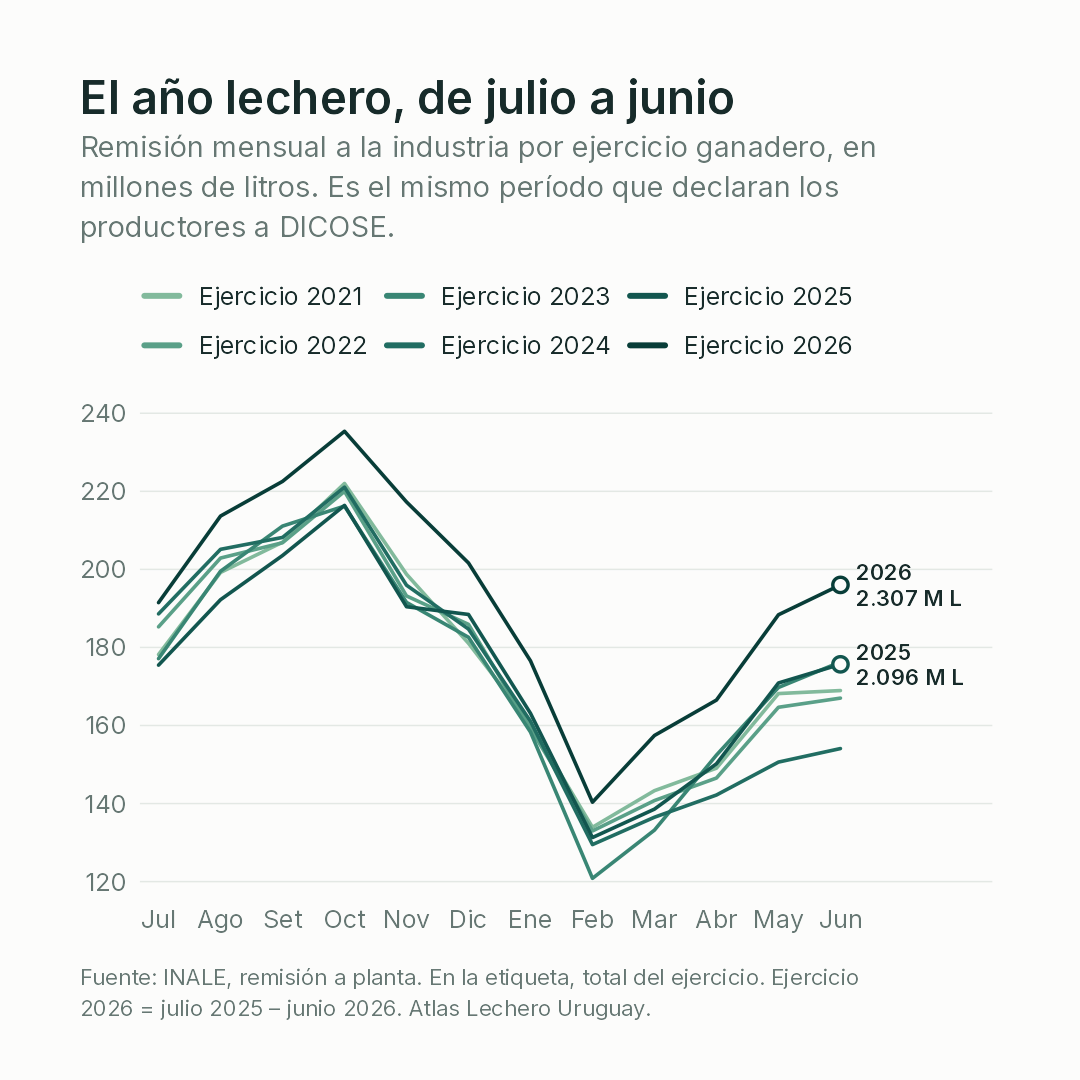

Data behind this chart, as committed beside it:
ejercicio, mes_del_ejercicio, remision_millones_litros
2021, 7, 160.4
2022, 7, 159.2
2023, 7, 158.3
2024, 7, 161.1
2025, 7, 163.1
2026, 7, 176.6
2021, 8, 133.9
2022, 8, 133
2023, 8, 120.8
2024, 8, 129.5
2025, 8, 131.3
2026, 8, 140.3
2021, 9, 143.3
2022, 9, 140.8
2023, 9, 133.2
2024, 9, 136.5
2025, 9, 138.6
2026, 9, 157.4
2021, 10, 149.1
2022, 10, 146.5
2023, 10, 152.4
2024, 10, 142.2
2025, 10, 150.2
2026, 10, 166.5
2021, 11, 168.2
2022, 11, 164.7
2023, 11, 169.7
2024, 11, 150.6
2025, 11, 170.9
2026, 11, 188.4
2021, 12, 169
2022, 12, 167
2023, 12, 176.3
2024, 12, 154.1
2025, 12, 175.7
2026, 12, 196
2021, 1, 178.2
2022, 1, 185.3
2023, 1, 177.1
2024, 1, 188.6
2025, 1, 175.5
2026, 1, 191.5
2021, 2, 199.2
2022, 2, 202.9
2023, 2, 199.5
2024, 2, 205.1
2025, 2, 192.2
2026, 2, 213.7
2021, 3, 207
2022, 3, 206.8
2023, 3, 211.1
2024, 3, 208.2
2025, 3, 203.5
2026, 3, 222.5
2021, 4, 222
2022, 4, 220
2023, 4, 216.2
2024, 4, 221.1
2025, 4, 216.4
2026, 4, 235.4
... 12 more rows
